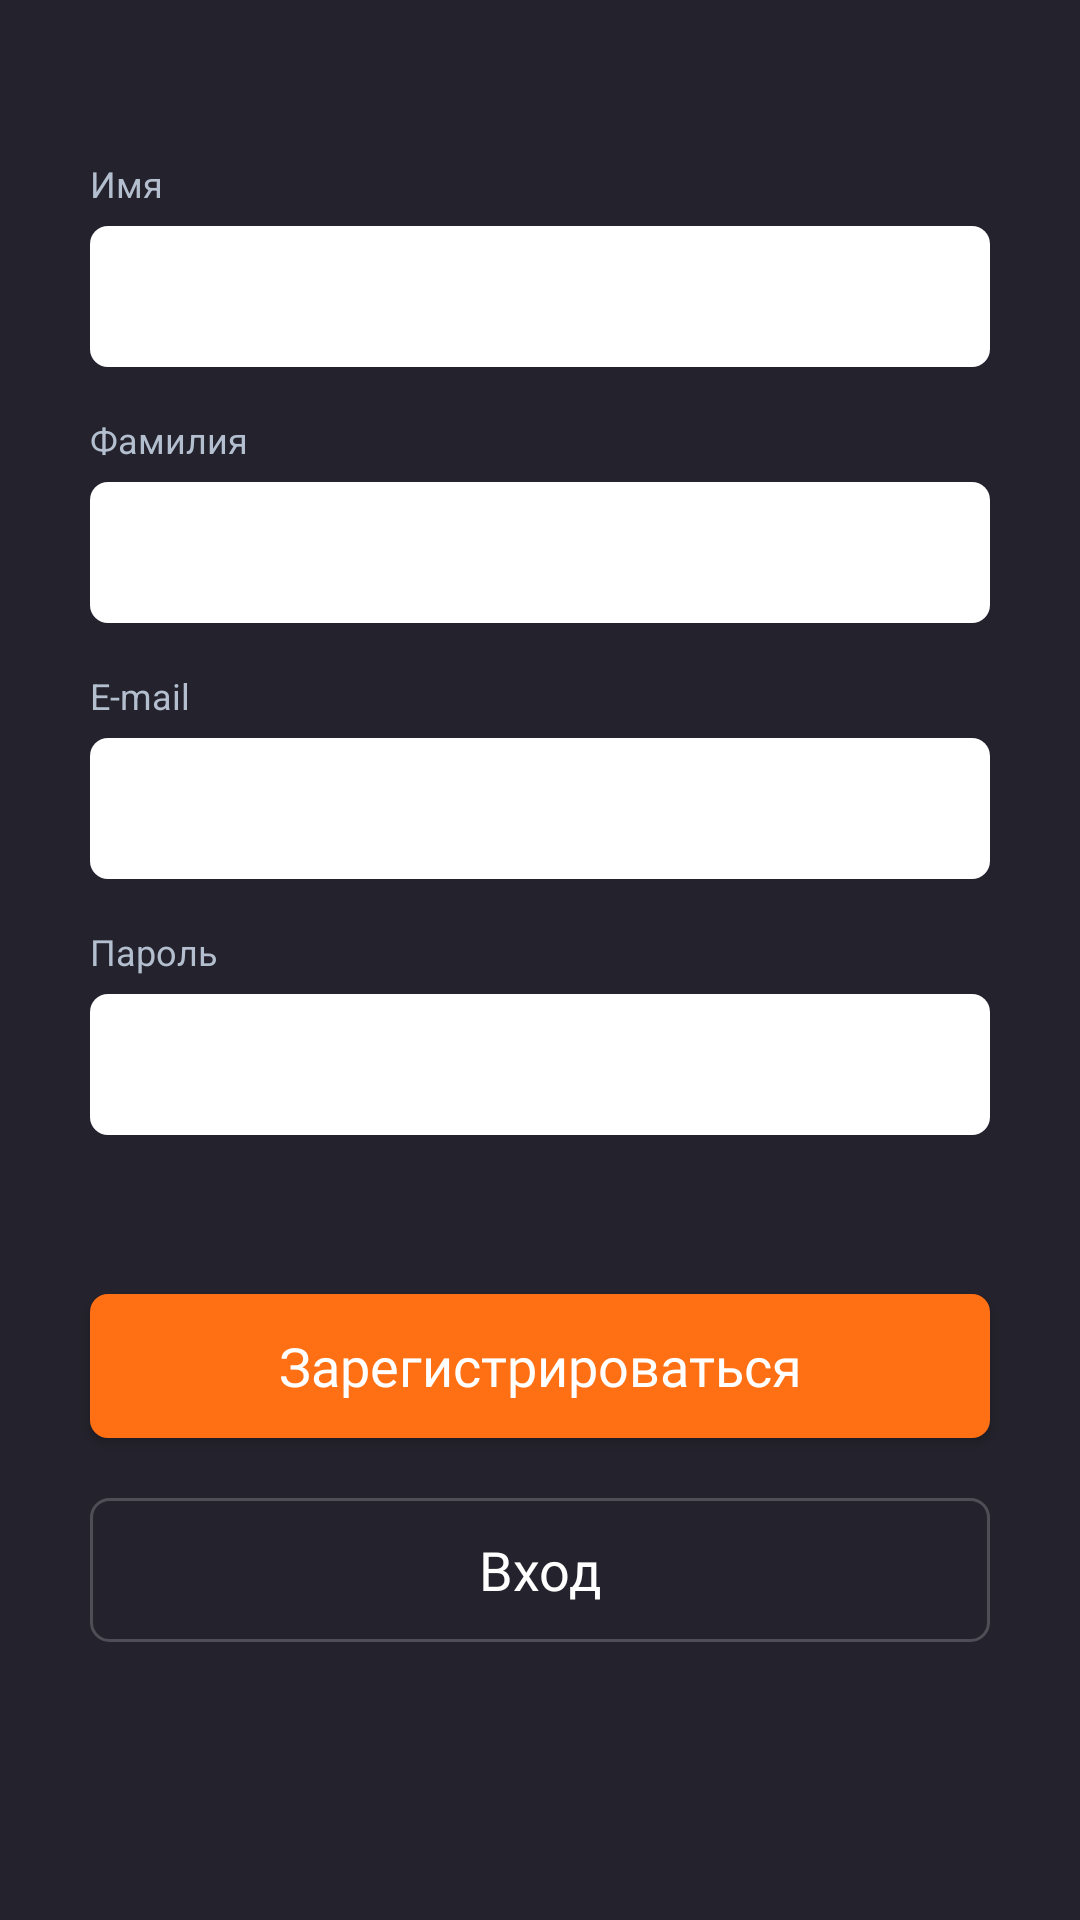

Here is an Android app screen rendered from its layout file. Give the layout XML and the strings, colors and styles it references.
<!-- AndroidManifest.xml: application theme AppTheme -->
<!-- res/layout/fragment_registration.xml -->
<?xml version="1.0" encoding="utf-8"?>
<androidx.constraintlayout.widget.ConstraintLayout xmlns:android="http://schemas.android.com/apk/res/android"
    xmlns:app="http://schemas.android.com/apk/res-auto"
    xmlns:tools="http://schemas.android.com/tools"
    android:background="@drawable/ic_background"
    android:layout_width="match_parent"
    android:layout_height="match_parent">

    <TextView
        android:id="@+id/tv_name_label"
        android:layout_width="wrap_content"
        android:layout_height="wrap_content"
        android:text="@string/name_label"
        android:layout_marginStart="@dimen/maxi_margin_30dp"
        android:layout_marginTop="53dp"
        style="@style/LabelText"
        app:layout_constraintStart_toStartOf="parent"
        app:layout_constraintTop_toTopOf="parent"
        />

    <TextView
        android:id="@+id/tv_name_error"
        android:layout_width="wrap_content"
        android:layout_height="wrap_content"
        android:layout_marginEnd="@dimen/maxi_margin_30dp"
        android:layout_marginTop="53dp"
        style="@style/LabelText"
        android:textColor="@color/color_text_error"
        android:visibility="gone"
        app:layout_constraintEnd_toEndOf="parent"
        app:layout_constraintTop_toTopOf="parent"
        tools:text="Некорректный e-mail"
        tools:visibility="visible"
        />

    <EditText
        android:id="@+id/et_name"
        android:layout_width="match_parent"
        android:layout_height="wrap_content"
        android:padding="@dimen/standart_padding"
        android:layout_marginStart="@dimen/maxi_margin_30dp"
        android:layout_marginEnd="@dimen/maxi_margin_30dp"
        android:layout_marginTop="@dimen/mini_margin_6dp"
        android:background="@drawable/background_edit_text"
        style="@style/DarkText"
        app:layout_constraintStart_toStartOf="parent"
        app:layout_constraintEnd_toEndOf="parent"
        app:layout_constraintTop_toBottomOf="@id/tv_name_label"
        />

    <TextView
        android:id="@+id/tv_surname_label"
        android:layout_width="wrap_content"
        android:layout_height="wrap_content"
        android:text="@string/surname_label"
        android:layout_marginStart="@dimen/maxi_margin_30dp"
        android:layout_marginTop="@dimen/standart_margin_16dp"
        style="@style/LabelText"
        app:layout_constraintStart_toStartOf="parent"
        app:layout_constraintTop_toBottomOf="@id/et_name"
        />

    <TextView
        android:id="@+id/tv_surname_error"
        android:layout_width="wrap_content"
        android:layout_height="wrap_content"
        android:layout_marginEnd="@dimen/maxi_margin_30dp"
        android:layout_marginTop="@dimen/standart_margin_16dp"
        style="@style/LabelText"
        android:textColor="@color/color_text_error"
        android:visibility="gone"
        app:layout_constraintEnd_toEndOf="parent"
        app:layout_constraintTop_toBottomOf="@id/et_name"
        tools:text="Некорректный e-mail"
        tools:visibility="visible"
        />

    <EditText
        android:id="@+id/et_surname"
        android:layout_width="match_parent"
        android:layout_height="wrap_content"
        android:padding="@dimen/standart_padding"
        android:layout_marginStart="@dimen/maxi_margin_30dp"
        android:layout_marginEnd="@dimen/maxi_margin_30dp"
        android:layout_marginTop="@dimen/mini_margin_6dp"
        android:background="@drawable/background_edit_text"
        style="@style/DarkText"
        app:layout_constraintStart_toStartOf="parent"
        app:layout_constraintEnd_toEndOf="parent"
        app:layout_constraintTop_toBottomOf="@id/tv_surname_label"
        />

    <TextView
        android:id="@+id/tv_email_label"
        android:layout_width="wrap_content"
        android:layout_height="wrap_content"
        android:text="@string/login_hint_email"
        android:layout_marginStart="@dimen/maxi_margin_30dp"
        android:layout_marginTop="@dimen/standart_margin_16dp"
        style="@style/LabelText"
        app:layout_constraintStart_toStartOf="parent"
        app:layout_constraintTop_toBottomOf="@id/et_surname"
        />

    <TextView
        android:id="@+id/tv_email_error"
        android:layout_width="wrap_content"
        android:layout_height="wrap_content"
        android:layout_marginEnd="@dimen/maxi_margin_30dp"
        android:layout_marginTop="@dimen/standart_margin_16dp"
        style="@style/LabelText"
        android:textColor="@color/color_text_error"
        android:visibility="gone"
        app:layout_constraintEnd_toEndOf="parent"
        app:layout_constraintTop_toBottomOf="@id/et_surname"
        tools:text="Некорректный e-mail"
        tools:visibility="visible"
        />

    <EditText
        android:id="@+id/et_email"
        android:layout_width="match_parent"
        android:layout_height="wrap_content"
        android:paddingTop="@dimen/standart_padding"
        android:paddingBottom="@dimen/standart_padding"
        android:paddingStart="@dimen/standart_padding"
        android:layout_marginStart="@dimen/maxi_margin_30dp"
        android:layout_marginEnd="@dimen/maxi_margin_30dp"
        android:layout_marginTop="@dimen/mini_margin_6dp"
        android:background="@drawable/background_edit_text"
        style="@style/DarkText"
        app:layout_constraintStart_toStartOf="parent"
        app:layout_constraintEnd_toEndOf="parent"
        app:layout_constraintTop_toBottomOf="@id/tv_email_label"
        />

    <TextView
        android:id="@+id/tv_password_label"
        android:layout_width="wrap_content"
        android:layout_height="wrap_content"
        android:text="@string/login_label_password"
        android:layout_marginStart="@dimen/maxi_margin_30dp"
        android:layout_marginTop="@dimen/standart_margin_16dp"
        style="@style/LabelText"
        app:layout_constraintStart_toStartOf="parent"
        app:layout_constraintTop_toBottomOf="@id/et_email"
        />

    <TextView
        android:id="@+id/tv_password_error"
        android:layout_width="wrap_content"
        android:layout_height="wrap_content"
        android:layout_marginEnd="@dimen/maxi_margin_30dp"
        android:layout_marginTop="@dimen/standart_margin_16dp"
        style="@style/LabelText"
        android:textColor="@color/color_text_error"
        android:visibility="gone"
        app:layout_constraintEnd_toEndOf="parent"
        app:layout_constraintTop_toBottomOf="@id/et_email"
        tools:text="Некорректный e-mail"
        tools:visibility="visible"
        />

    <EditText
        android:id="@+id/et_password"
        android:layout_width="match_parent"
        android:layout_height="wrap_content"
        android:paddingTop="@dimen/standart_padding"
        android:paddingBottom="@dimen/standart_padding"
        android:paddingStart="@dimen/standart_padding"
        android:paddingEnd="@dimen/standart_padding"
        android:layout_marginStart="@dimen/maxi_margin_30dp"
        android:layout_marginEnd="@dimen/maxi_margin_30dp"
        android:layout_marginTop="@dimen/mini_margin_6dp"
        android:background="@drawable/background_edit_text"
        style="@style/DarkText"
        app:layout_constraintStart_toStartOf="parent"
        app:layout_constraintEnd_toEndOf="parent"
        app:layout_constraintTop_toBottomOf="@id/tv_password_label"
        />


    <androidx.appcompat.widget.AppCompatButton
        android:id="@+id/btn_registration"
        android:layout_width="match_parent"
        android:layout_height="wrap_content"
        android:layout_marginStart="@dimen/maxi_margin_30dp"
        android:layout_marginEnd="@dimen/maxi_margin_30dp"
        android:layout_marginTop="53dp"
        android:background="@drawable/filled_button"
        android:gravity="center"
        android:text="@string/registration_button"
        style="@style/LightMediumTitle"
        app:layout_constraintTop_toBottomOf="@id/et_password"
        app:layout_constraintEnd_toEndOf="parent"
        app:layout_constraintStart_toStartOf="parent"
        />

    <androidx.appcompat.widget.AppCompatButton
        android:id="@+id/btn_enter"
        android:layout_width="match_parent"
        android:layout_height="wrap_content"
        android:layout_marginStart="@dimen/maxi_margin_30dp"
        android:layout_marginEnd="@dimen/maxi_margin_30dp"
        android:layout_marginTop="20dp"
        android:background="@drawable/stroked_button"
        android:stateListAnimator="@null"
        android:gravity="center"
        android:text="@string/button_enter"
        style="@style/LightMediumTitle"
        app:layout_constraintTop_toBottomOf="@id/btn_registration"
        app:layout_constraintEnd_toEndOf="parent"
        app:layout_constraintStart_toStartOf="parent"
        />

</androidx.constraintlayout.widget.ConstraintLayout>
<!-- resources referenced by this layout -->
<resources>
  <color name="color_text_error">#EF3131</color>
  <dimen name="maxi_margin_30dp">30dp</dimen>
  <dimen name="mini_margin_6dp">6dp</dimen>
  <dimen name="standart_margin_16dp">16dp</dimen>
  <dimen name="standart_padding">14dp</dimen>
  <!-- drawable background_edit_text (drawable) -->
  <selector xmlns:android="http://schemas.android.com/apk/res/android">
  
      <item>
          <shape>
              <solid android:color="@color/color_secondary"/>
              <corners android:radius="6dp"/>
          </shape>
      </item>
  
  </selector>
  <!-- drawable stroked_button (drawable) -->
  <?xml version="1.0" encoding="utf-8"?>
  <selector xmlns:android="http://schemas.android.com/apk/res/android">
  
      <item android:state_pressed="false" android:state_enabled="true">
          <shape>
              <stroke android:width="1dp" android:color="@color/color_border"/>
              <corners android:radius="6dp"/>
          </shape>
      </item>
  </selector>
  <string name="button_enter">Вход</string>
  <string name="login_hint_email">E-mail</string>
  <string name="login_label_password">Пароль</string>
  <string name="name_label">Имя</string>
  <string name="registration_button">Зарегистрироваться</string>
  <string name="surname_label">Фамилия</string>
  <style name="DarkText" parent="Text">
          <item name="android:textColor">@color/color_text_dark</item>
      </style>
  <style name="LabelText" parent="AppTheme">
          <item name="android:textSize">12sp</item>
          <item name="android:textColor">@color/color_label_gray</item>
      </style>
  <style name="LightMediumTitle" parent="MediumTitle">
          <item name="android:textColor">@color/color_text_light</item>
      </style>
  <style name="AppTheme" parent="Theme.MaterialComponents.Light.NoActionBar">
          
          <item name="android:windowLightStatusBar">false</item>
          <item name="colorPrimary">@color/color_primary</item>
          <item name="colorAccent">@color/color_accent_orange</item>
  
          <item name="android:statusBarColor">@color/color_black</item>
          <item name="android:windowBackground">@color/color_primary</item>
          <item name="android:navigationBarColor">@color/color_black</item>
          <item name="android:dialogTheme">@style/ReviewDialogTheme</item>
  
          
  
          
  
         
  
          <item name="searchViewStyle">@style/MySearchViewStyle</item>
      </style>
  <color name="color_secondary">#FFFFFF</color>
  <dimen name="corner_6dp">6dp</dimen>
  <color name="color_accent_orange">#FF6F14</color>
  <color name="color_accent_orange_opacity">#96FF6F14</color>
  <color name="color_border">#32FFFFFF</color>
  <style name="Text" parent="AppTheme">
          <item name="android:textSize">14sp</item>
      </style>
  <color name="color_text_dark">#1A1A21</color>
  <color name="color_label_gray">#B3BFCF</color>
  <style name="MediumTitle" parent="Title">
          <item name="android:fontFamily">@font/roboto_medium</item>
      </style>
  <color name="color_text_light">#FFFFFF</color>
  <color name="color_primary">#24222C</color>
  <color name="color_black">#000000</color>
  <style name="ReviewDialogTheme" parent="AppTheme">
          <item name="android:windowBackground">@android:color/transparent</item>
          <item name="android:windowNoTitle">true</item>
          <item name="android:windowIsFloating">true</item>
          <item name="android:windowCloseOnTouchOutside">true</item>
      </style>
  <style name="MySearchViewStyle" parent="Widget.AppCompat.SearchView">
          <item name="searchHintIcon">@null</item>
      </style>
  <style name="Title" parent="AppTheme">
          <item name="android:textSize">18sp</item>
      </style>
</resources>
